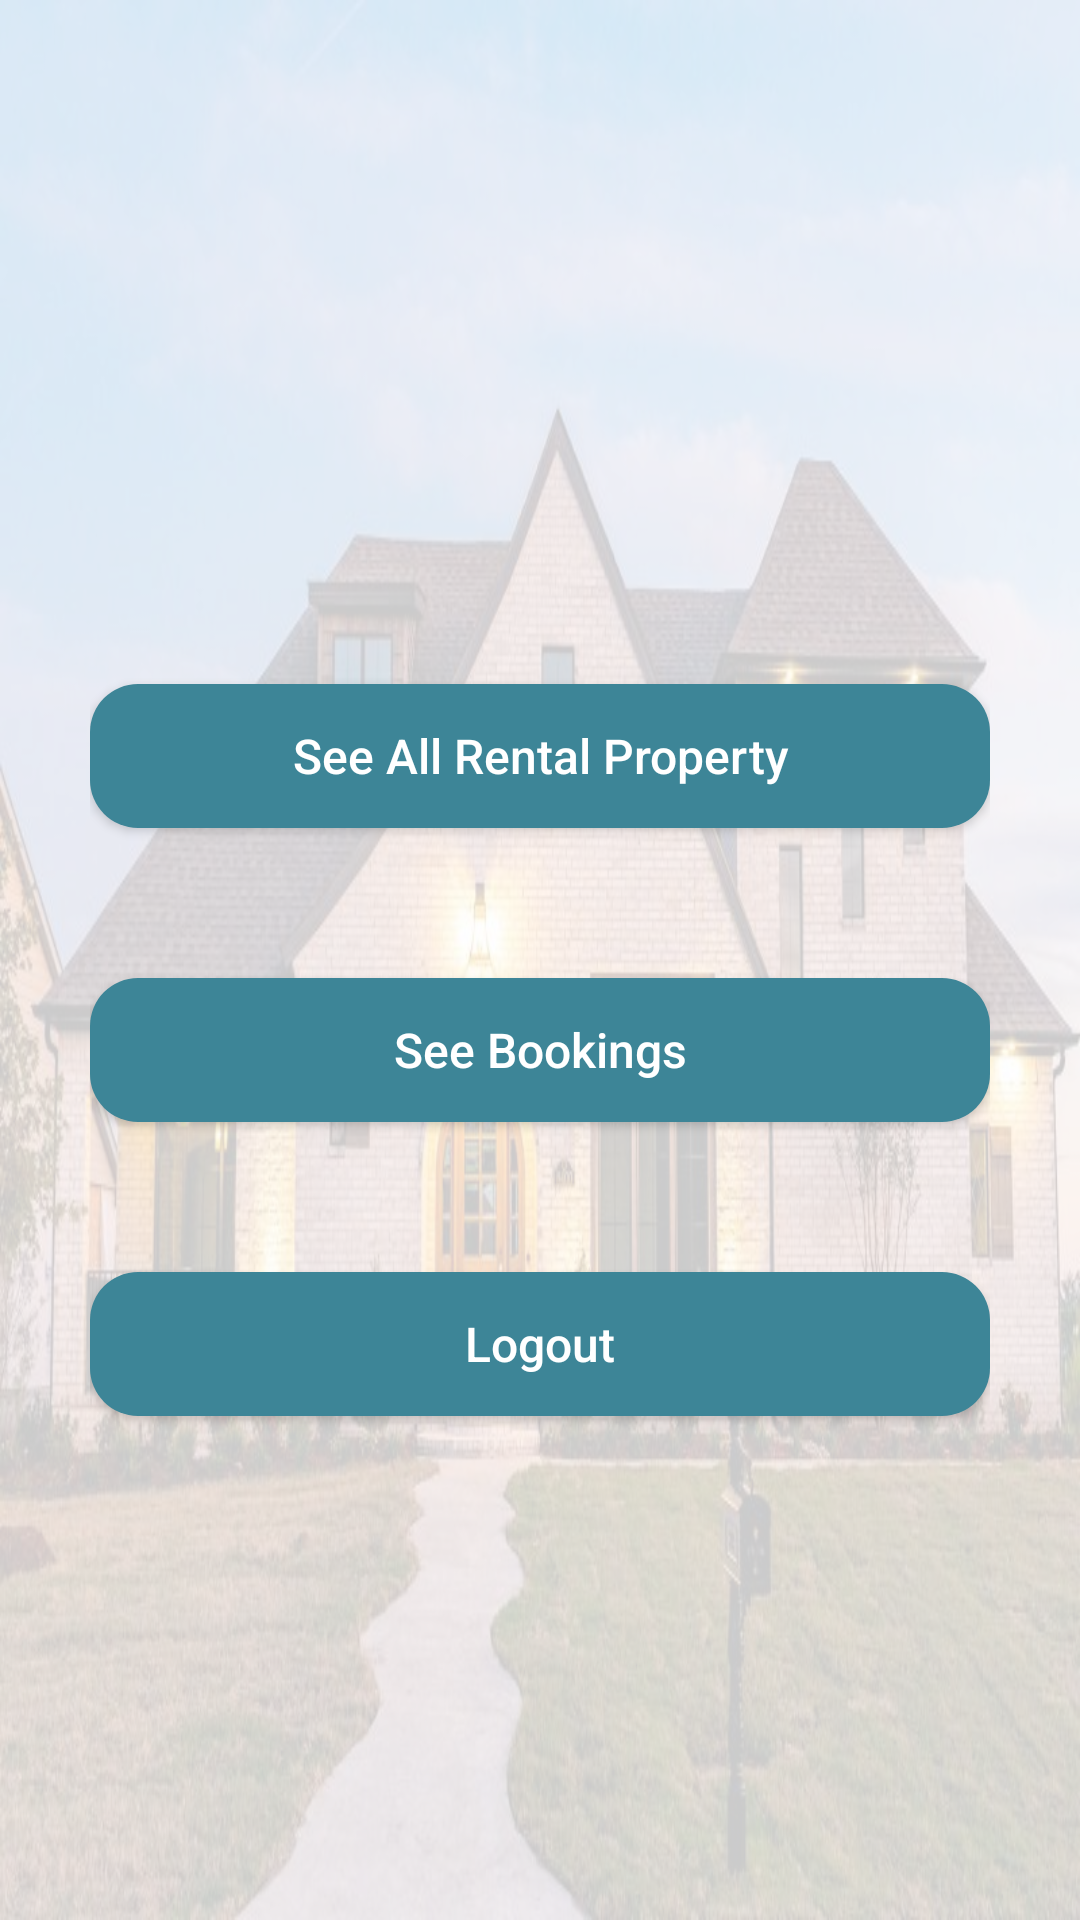

Write the Android layout XML for this screen, with the resource values it uses.
<!-- AndroidManifest.xml: application theme Theme.HouseRentalManagement -->
<!-- res/layout/activity_user_home.xml -->
<?xml version="1.0" encoding="utf-8"?>
<RelativeLayout xmlns:android="http://schemas.android.com/apk/res/android"
    xmlns:app="http://schemas.android.com/apk/res-auto"
    xmlns:tools="http://schemas.android.com/tools"
    android:layout_width="match_parent"
    android:layout_height="match_parent"
    tools:context=".user.UserHome">

    <ImageView
        android:layout_width="match_parent"
        android:layout_height="match_parent"
        android:background="@drawable/home"
        android:alpha="0.2"
        />

    <LinearLayout
        android:layout_width="match_parent"
        android:layout_height="match_parent"
        android:layout_marginLeft="30dp"
        android:layout_marginRight="30dp"
        android:gravity="center"
        android:orientation="vertical">
        <TextView
            android:layout_width="wrap_content"
            android:layout_height="wrap_content"
            android:id="@+id/Uname"
            android:textColor="@color/black"
            android:textSize="30sp"
            android:layout_marginBottom="20dp"
            />
        <Button
            android:id="@+id/btn_UseeHouse"
            android:layout_below="@id/Uname"
            android:layout_width="match_parent"
            android:layout_height="wrap_content"
            android:layout_gravity="bottom"
            android:background="@drawable/bg_rounded_input_field"
            android:text="See All Rental Property"
            android:textAllCaps="false"
            android:textColor="@color/white"
            android:textSize="16sp" />


        <Button
            android:id="@+id/btn_Useebookings"
            android:layout_width="match_parent"
            android:layout_height="wrap_content"
            android:layout_below="@id/btn_UseeHouse"
            android:layout_gravity="bottom"
            android:layout_marginTop="50dp"
            android:background="@drawable/bg_rounded_input_field"
            android:text="See Bookings"
            android:textAllCaps="false"
            android:textColor="@color/white"
            android:textSize="16sp" />

        <Button
            android:id="@+id/btn_Ulogout"
            android:layout_width="match_parent"
            android:layout_height="wrap_content"
            android:layout_below="@id/btn_Useebookings"
            android:layout_gravity="bottom"
            android:layout_marginTop="50dp"
            android:background="@drawable/bg_rounded_input_field"
            android:text="Logout"
            android:textAllCaps="false"
            android:textColor="@color/white"
            android:textSize="16sp" />
    </LinearLayout>
</RelativeLayout>
<!-- resources referenced by this layout -->
<resources>
  <color name="black">#FF000000</color>
  <color name="white">#FFFFFFFF</color>
  <!-- drawable bg_rounded_input_field (drawable-v24) -->
  <?xml version="1.0" encoding="utf-8"?>
  <shape xmlns:android="http://schemas.android.com/apk/res/android"
      android:shape="rectangle">
  
      <solid android:color="@color/teal" />
      <corners android:radius="16dp"></corners>
  
  </shape>
  <!-- drawable home: jpeg bitmap (drawable, 90245 bytes) -->
  <style name="Theme.HouseRentalManagement" parent="Theme.MaterialComponents.DayNight.NoActionBar">
          
          <item name="colorPrimary">@color/teal</item>
          <item name="colorPrimaryVariant">@color/white</item>
          <item name="colorOnPrimary">@color/white</item>
          
          <item name="colorSecondary">@color/teal_200</item>
          <item name="colorSecondaryVariant">@color/teal_700</item>
          <item name="colorOnSecondary">@color/black</item>
          
          <item name="android:statusBarColor" tools:targetApi="l">?attr/colorPrimary</item>
          
          <item name="windowActionBar">false</item>
          <item name="windowNoTitle">true</item>
      </style>
  <color name="teal">#3D8597</color>
  <color name="teal_200">#FF03DAC5</color>
  <color name="teal_700">#FF018786</color>
</resources>
